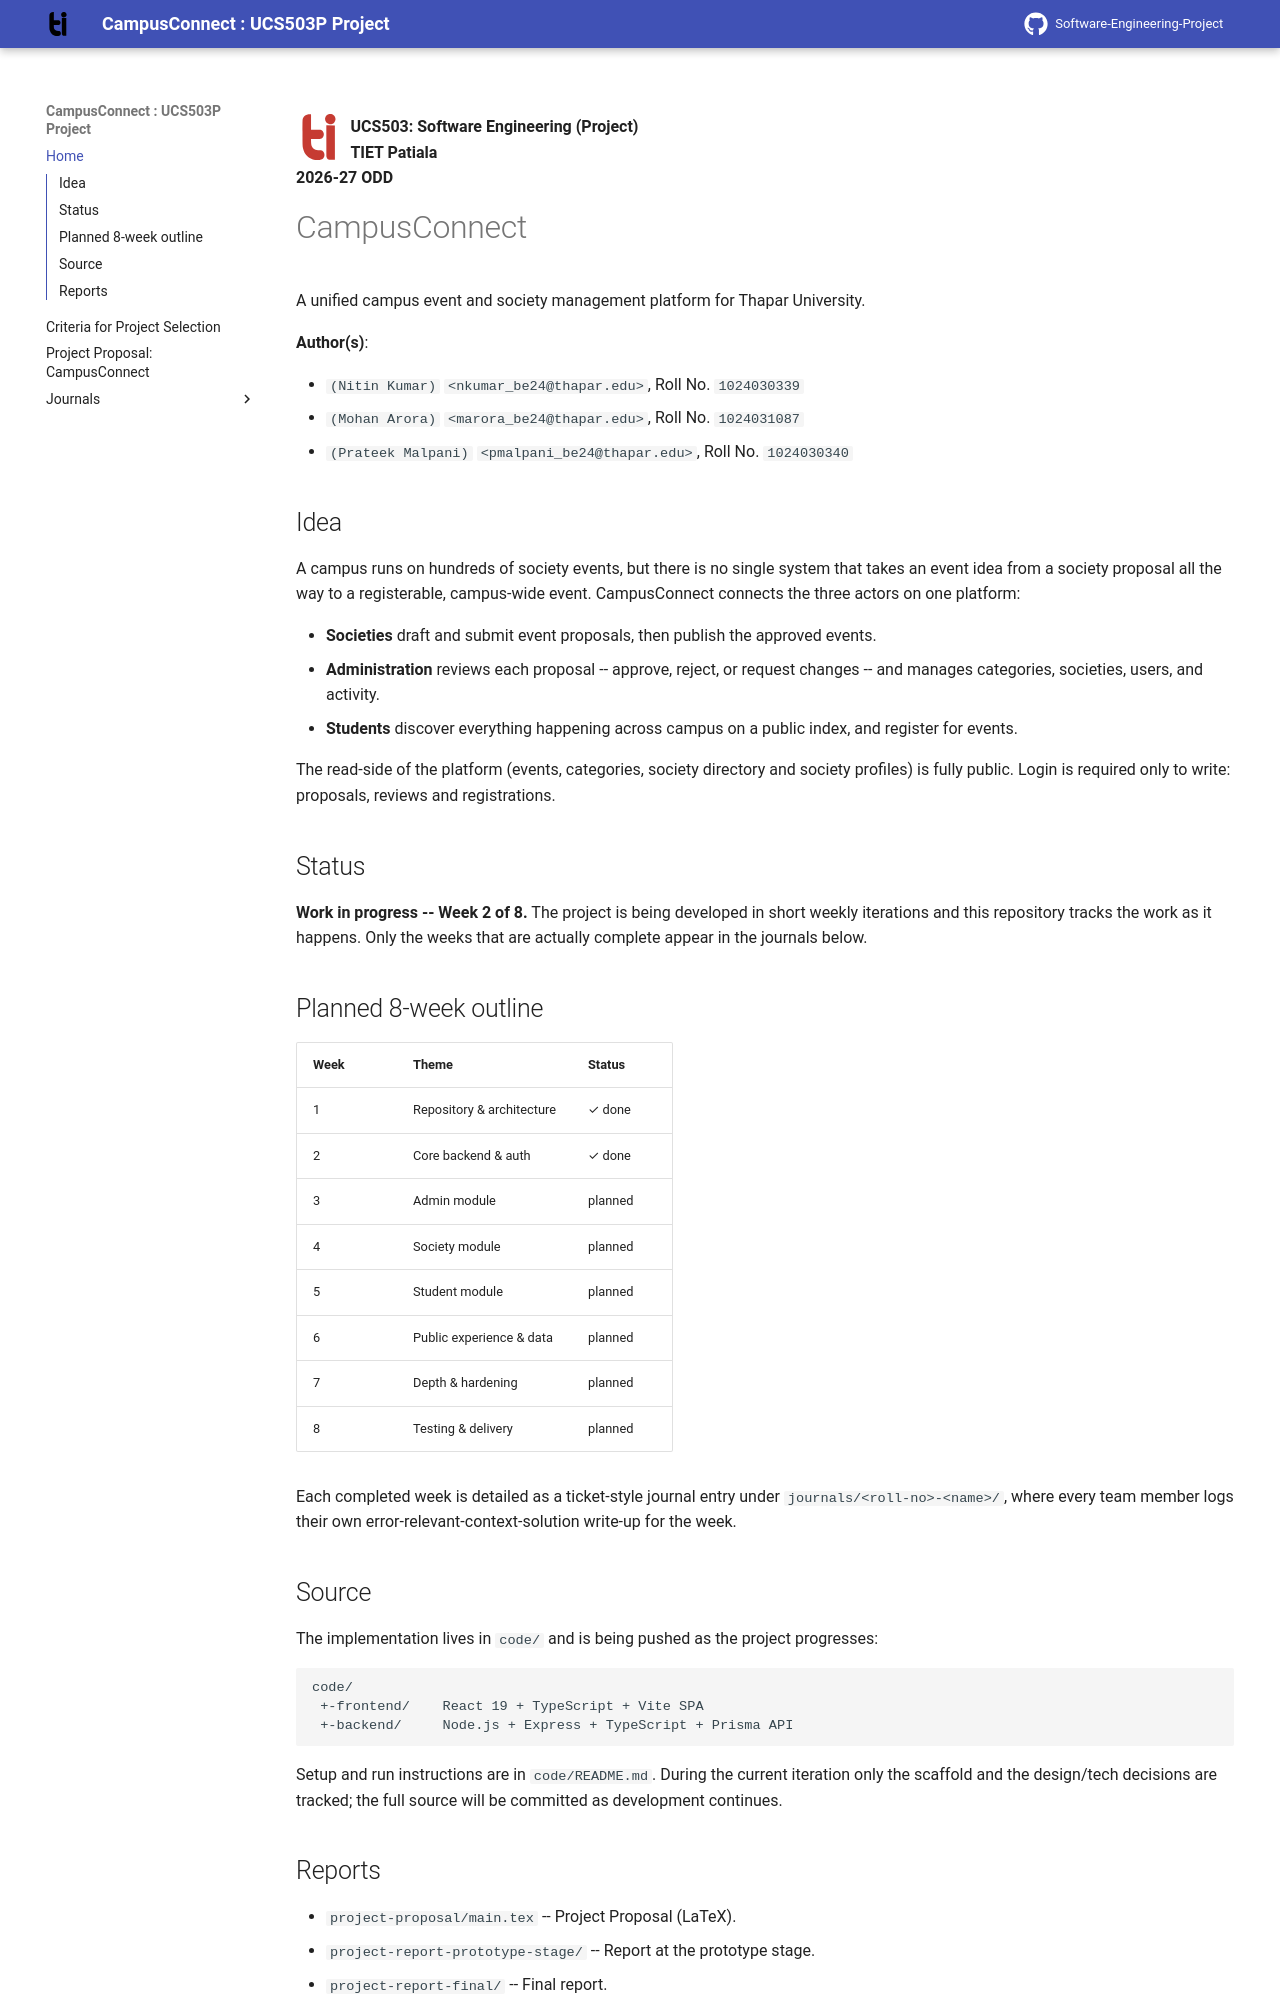

repository: ahlawatnitin1665/Software-Engineering-Project · page: index.html · generator: mkdocs

![Tiet Logo](assets/tiet-logo.svg){ .tiet-logo }

**UCS503: Software Engineering (Project)**  
**TIET Patiala**  
**2026-27 ODD**

# CampusConnect

A unified campus event and society management platform for Thapar
University.

**Author(s)**:

+ `(Nitin Kumar)` `<nkumar_be24@thapar.edu>`, Roll No. `1024030339`
+ `(Mohan Arora)` `<marora_be24@thapar.edu>`, Roll No. `1024031087`
+ `(Prateek Malpani)` `<pmalpani_be24@thapar.edu>`, Roll No. `1024030340`

## Idea

A campus runs on hundreds of society events, but there is no single system
that takes an event idea from a society proposal all the way to a
registerable, campus-wide event.  CampusConnect connects the three actors on
one platform:

+ **Societies** draft and submit event proposals, then publish the approved
  events.
+ **Administration** reviews each proposal -- approve, reject, or request
  changes -- and manages categories, societies, users, and activity.
+ **Students** discover everything happening across campus on a public
  index, and register for events.

The read-side of the platform (events, categories, society directory and
society profiles) is fully public.  Login is required only to write:
proposals, reviews and registrations.

## Status

**Work in progress -- Week 2 of 8.**  The project is being
developed in short weekly iterations and this repository
tracks the work as it happens.  Only the weeks that are
actually complete appear in the journals below.

## Planned 8-week outline

| Week | Theme | Status |
| :--- | :--- | :--- |
| 1 | Repository & architecture | &#10003; done |
| 2 | Core backend & auth | &#10003; done |
| 3 | Admin module | planned |
| 4 | Society module | planned |
| 5 | Student module | planned |
| 6 | Public experience & data | planned |
| 7 | Depth & hardening | planned |
| 8 | Testing & delivery | planned |

Each completed week is detailed as a ticket-style journal
entry under `journals/<roll-no>-<name>/`, where every team
member logs their own error-relevant-context-solution
write-up for the week.
